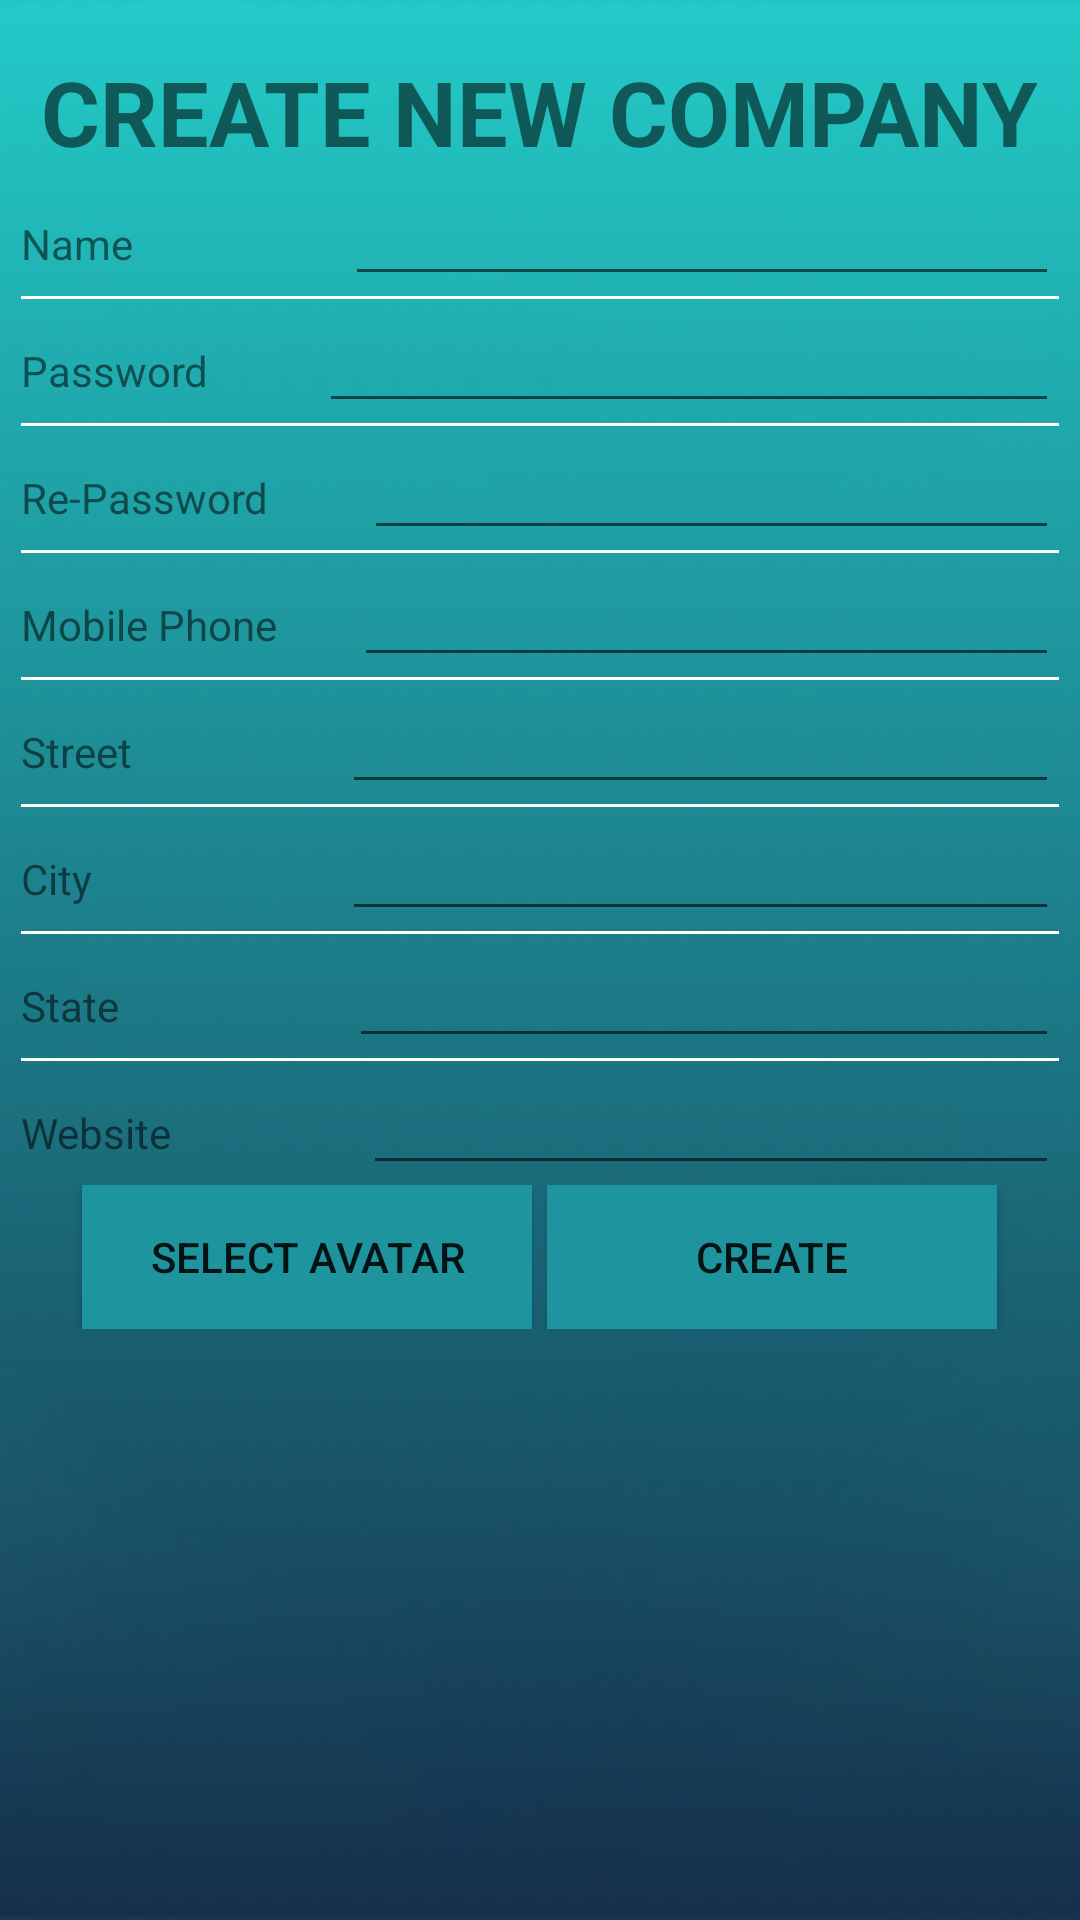

Reconstruct the res/layout file that produces this screen, plus the resources it refers to.
<!-- AndroidManifest.xml: application theme AppTheme -->
<!-- res/layout/create_new_company_layout.xml -->
<?xml version="1.0" encoding="utf-8"?>
<LinearLayout xmlns:android="http://schemas.android.com/apk/res/android"
    android:layout_width="match_parent"
    android:layout_height="match_parent"
    android:background="@drawable/login_background"
    android:gravity="top"
    android:orientation="vertical">

    <LinearLayout
        android:layout_width="match_parent"
        android:layout_height="match_parent"
        android:layout_margin="@dimen/margin"
        android:orientation="vertical">

        <TextView
            android:text="CREATE NEW COMPANY"
            android:layout_width="wrap_content"
            android:layout_height="wrap_content"
            android:layout_gravity="center"
            android:layout_marginTop="10dp"
            android:textSize="30dp"
            android:textStyle="bold" />

        <LinearLayout
            android:layout_width="match_parent"
            android:layout_height="wrap_content"
            android:orientation="horizontal">

            <TextView
                android:text="Name"
                android:layout_width="wrap_content"
                android:layout_height="wrap_content"
                android:layout_weight="1.96"
                 />

            <EditText
                android:id="@+id/ncNameDepartment"
                android:layout_width="wrap_content"
                android:layout_height="wrap_content"
                android:layout_weight="0.77"
                android:ems="10"
                android:inputType="textEmailAddress" />

        </LinearLayout>

        <TextView
            android:layout_width="match_parent"
            android:layout_height="1dp"
            android:background="@color/colorWhite" />


        <LinearLayout
            android:layout_width="match_parent"
            android:layout_height="wrap_content"
            android:orientation="horizontal">

            <TextView
                android:text="Password"
                android:layout_width="wrap_content"
                android:layout_height="wrap_content"
                android:layout_weight="1"
                />

            <EditText
                android:id="@+id/ncPassword"
                android:layout_width="wrap_content"
                android:layout_height="wrap_content"
                android:layout_weight="1"
                android:ems="10"
                android:inputType="textPassword" />

        </LinearLayout>


        <TextView
            android:layout_width="match_parent"
            android:layout_height="1dp"
            android:background="@color/colorWhite" />

        <LinearLayout
            android:layout_width="match_parent"
            android:layout_height="wrap_content"
            android:orientation="horizontal">

            <TextView
                android:text="Re-Password"
                android:layout_width="wrap_content"
                android:layout_height="wrap_content"
                android:layout_weight="1.47"
                 />

            <EditText
                android:id="@+id/ncRe_Password"
                android:layout_width="wrap_content"
                android:layout_height="wrap_content"
                android:layout_weight="1"
                android:ems="10"
                android:inputType="textPassword" />

        </LinearLayout>

        <TextView
            android:layout_width="match_parent"
            android:layout_height="1dp"
            android:background="@color/colorWhite" />

        <LinearLayout
            android:layout_width="match_parent"
            android:layout_height="wrap_content"
            android:orientation="horizontal">

            <TextView
                android:text="Mobile Phone"
                android:layout_width="wrap_content"
                android:layout_height="wrap_content"
                android:layout_weight="1.03"
                 />

            <EditText

                android:id="@+id/ncHomePhone"
                android:layout_width="wrap_content"
                android:layout_height="wrap_content"
                android:layout_weight="1"
                android:maxLines="1"
                android:inputType="text"
                android:ems="10"
                />


        </LinearLayout>

        <TextView
            android:layout_width="match_parent"
            android:layout_height="1dp"
            android:background="@color/colorWhite" />

        <LinearLayout
            android:layout_width="match_parent"
            android:layout_height="wrap_content"
            android:orientation="horizontal">

            <TextView
                android:text="Street"
                android:layout_width="wrap_content"
                android:layout_height="wrap_content"
                android:layout_weight="2.45"
                 />

            <EditText

                android:id="@+id/ncStreet"
                android:layout_width="wrap_content"
                android:layout_height="wrap_content"
                android:layout_weight="1"
                android:ems="10" />

        </LinearLayout>

        <TextView
            android:layout_width="match_parent"
            android:layout_height="1dp"
            android:background="@color/colorWhite" />

        <LinearLayout
            android:layout_width="match_parent"
            android:layout_height="wrap_content"
            android:orientation="horizontal">

            <TextView
                android:text="City"
                android:layout_width="wrap_content"
                android:layout_height="wrap_content"
                android:layout_weight="2.90"
                 />

            <EditText

                android:id="@+id/ncCity"
                android:layout_width="wrap_content"
                android:layout_height="wrap_content"
                android:layout_weight="1"
                android:ems="10" />

        </LinearLayout>

        <TextView
            android:layout_width="match_parent"
            android:layout_height="1dp"
            android:background="@color/colorWhite" />

        <LinearLayout
            android:layout_width="match_parent"
            android:layout_height="wrap_content"
            android:orientation="horizontal">

            <TextView
                android:text="State"
                android:layout_width="wrap_content"
                android:layout_height="wrap_content"
                android:layout_weight="2.90"
                />

            <EditText

                android:id="@+id/ncState"
                android:layout_width="wrap_content"
                android:layout_height="wrap_content"
                android:layout_weight="1"
                android:ems="10" />

        </LinearLayout>
        <TextView
            android:layout_width="match_parent"
            android:layout_height="1dp"
            android:background="@color/colorWhite" />

        <LinearLayout
            android:layout_width="match_parent"
            android:layout_height="wrap_content"
            android:orientation="horizontal">

            <TextView
                android:text="Website"
                android:layout_width="wrap_content"
                android:layout_height="wrap_content"
                android:layout_weight="2.90"
                 />

            <EditText

                android:id="@+id/ncWebsite"
                android:layout_width="wrap_content"
                android:layout_height="wrap_content"
                android:layout_weight="1"
                android:ems="10" />

        </LinearLayout>
        <LinearLayout
            android:layout_width="match_parent"
            android:layout_height="wrap_content"
            android:gravity="center"
            android:orientation="horizontal">
            <Button
                android:id="@+id/ncSelectAvatar"
                android:text="Select Avatar"
                android:layout_width="150dp"
                android:layout_height="wrap_content"
                android:background="@color/colorSignUp"
                 />
            <Button
                android:id="@+id/ncCreate"
                android:text="CREATE"
                android:layout_width="150dp"
                android:layout_marginLeft="5dp"
                android:layout_height="wrap_content"
                android:background="@color/colorSignUp"
                />

        </LinearLayout>


    </LinearLayout>
</LinearLayout>
<!-- resources referenced by this layout -->
<resources>
  <color name="colorSignUp">#1e949e</color>
  <color name="colorWhite">#fff</color>
  <dimen name="margin">7dp</dimen>
  <!-- drawable login_background: png bitmap (drawable, 47376 bytes) -->
</resources>
